Run: headless pygame with SDL's dummy video driver; simulated clock (each Clock.tick advances the game by its frame time, no real sleeping); random seed 0; keys injected as events and as key.get_pressed() state; mouse plan: one left click at the window centre at the start of phase 2, then a move to the lower-right quarter at the start of phase 3.
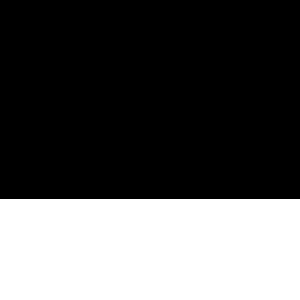
Frame 1 of 4 · flips 1–60 · no input
Frame 2 of 4 · flips 61–180 · clicked the window centre · tapped SPACE, RETURN · held RIGHT (→), D · screen unchanged from frame 1, image omitted
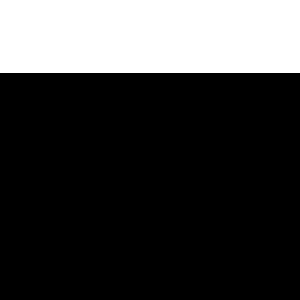
Frame 3 of 4 · flips 181–300 · moved the mouse to the lower-right quarter · held DOWN (↓), S
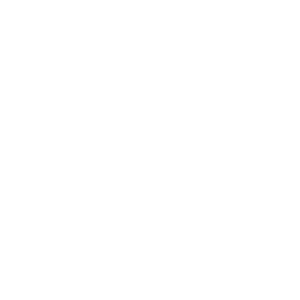
Frame 4 of 4 · flips 301–420 · held LEFT (←), A, UP (↑), W

The pygame program that drew these frames:

import pygame as pg
from random import randint
import sys
from math import *
pg.init()
screen=pg.display.set_mode((300,300),pg.RESIZABLE)
class randsin() :
    def __init__(self,nb_waves=1,max_magnitude=1,max_wavelength=1):
        self.magnitude_a=[]
        self.wavelength_a=[]
        self.offset_a=[]
        for i in range(nb_waves):
            self.magnitude_a.append(randint(-max_magnitude*1000,max_magnitude*1000)/1000)
            self.wavelength_a.append(randint(1,max_wavelength*1000)/1000)
            self.offset_a.append(randint(0,max_wavelength*1000)/1000)
        self.magnitude_b=[]
        self.wavelength_b=[]
        self.offset_b=[]
        for i in range(nb_waves):
            self.magnitude_b.append(randint(-max_magnitude*1000,max_magnitude*1000)/1000)
            self.wavelength_b.append(randint(1,max_wavelength*1000)/1000)
            self.offset_b.append(randint(0,max_wavelength*1000)/1000)
    def dim1(self,x):
        r=0
        for i in range(len(self.magnitude_a)) :
            r+=self.magnitude_a[i]*sin(self.wavelength_a[i]*x+self.offset_a[i])
        return r
    def dim2(self,x,y):
        r=0
        for i in range(len(self.magnitude_a)) :
            r+=self.magnitude_a[i]*sin(self.wavelength_a[i]*x+self.offset_a[i])+self.magnitude_b[i]*sin(self.wavelength_b[i]*y+self.offset_b[i])
        return r
class player():
    def __init__(self) :
        self.pos=pg.Vector3(0)
        self.fov=120*pi/180
        self.angle=[0,0]
        self.sensitivity=1
        self.screen_x=screen.get_width()
        self.center_x=self.screen_x/2
        self.screen_y=screen.get_height()
        self.center_y=self.screen_y/2
        self.cam_dist=(self.center_x)/(tan(0.5*self.fov))
        pg.mouse.set_visible(False)
        pg.mouse.set_pos(self.center_x,self.center_y)
        self.screen_origin=[-asin((self.center_x)/dist((0,0),(self.center_x,self.cam_dist))),asin(self.center_y/dist((0,0),(self.center_y,self.cam_dist))),dist((0,0,0),(self.center_x,self.center_y,self.cam_dist))]
    def update(self) :
        self.angle[0]+=atan((pg.mouse.get_pos()[0]-self.center_x)/self.cam_dist)
        self.angle[1]+=atan((pg.mouse.get_pos()[1]-self.center_y)/self.cam_dist)
        pg.mouse.set_pos(self.center_x,self.center_y)
        for event in pg.event.get() :
            if event.type==pg.KEYDOWN :
                if event.key==pg.K_UP :
                    self.pos+=pg.Vector3(cos(self.angle[0]),0,sin(self.angle[0]))
        pix_0=pg.Vector3(self.pos[0]+self.screen_origin[2]*cos(self.angle[0]+self.screen_origin[0])*cos(self.angle[1]+self.screen_origin[1]),self.pos[1]+self.screen_origin[2]*sin(self.angle[1]+self.screen_origin[1]),self.pos[2]+self.screen_origin[2]*sin(self.angle[0]+self.screen_origin[0])*cos(self.angle[1]+self.screen_origin[1]))
        vec_i=pg.Vector3(sin(self.angle[0]),0,cos(self.angle[0]))
        vec_j=pg.Vector3(cos(self.angle[0])*sin(self.angle[1]),-cos(self.angle[1]),sin(self.angle[0]*sin(self.angle[1])))
        for i in range(self.screen_x) :
            for j in range(self.screen_y) :
                pix_ij=pix_0+i*vec_i+j*vec_j
                ray=pix_ij-self.pos
                if ray[1]!=0 :
                    t=(-self.pos[1]-10)/ray[1]
                    if t>=0 :
                        pg.draw.rect(screen,(255,255,255),(i,j,1,1))
                    
pg.mouse.set_visible(False)
main=player()
noise=randsin(5,2,1)
while 1 :
    x=screen.get_width()
    y=screen.get_height()
    screen.fill((0,0,0))
    main.update()
    
    for event in pg.event.get():
        if event.type==pg.QUIT :
            pg.quit()
            sys.exit()
        if event.type==pg.KEYDOWN :
            if event.key == pg.K_ESCAPE :
                pg.quit()
                sys.exit()    
    pg.display.flip()
